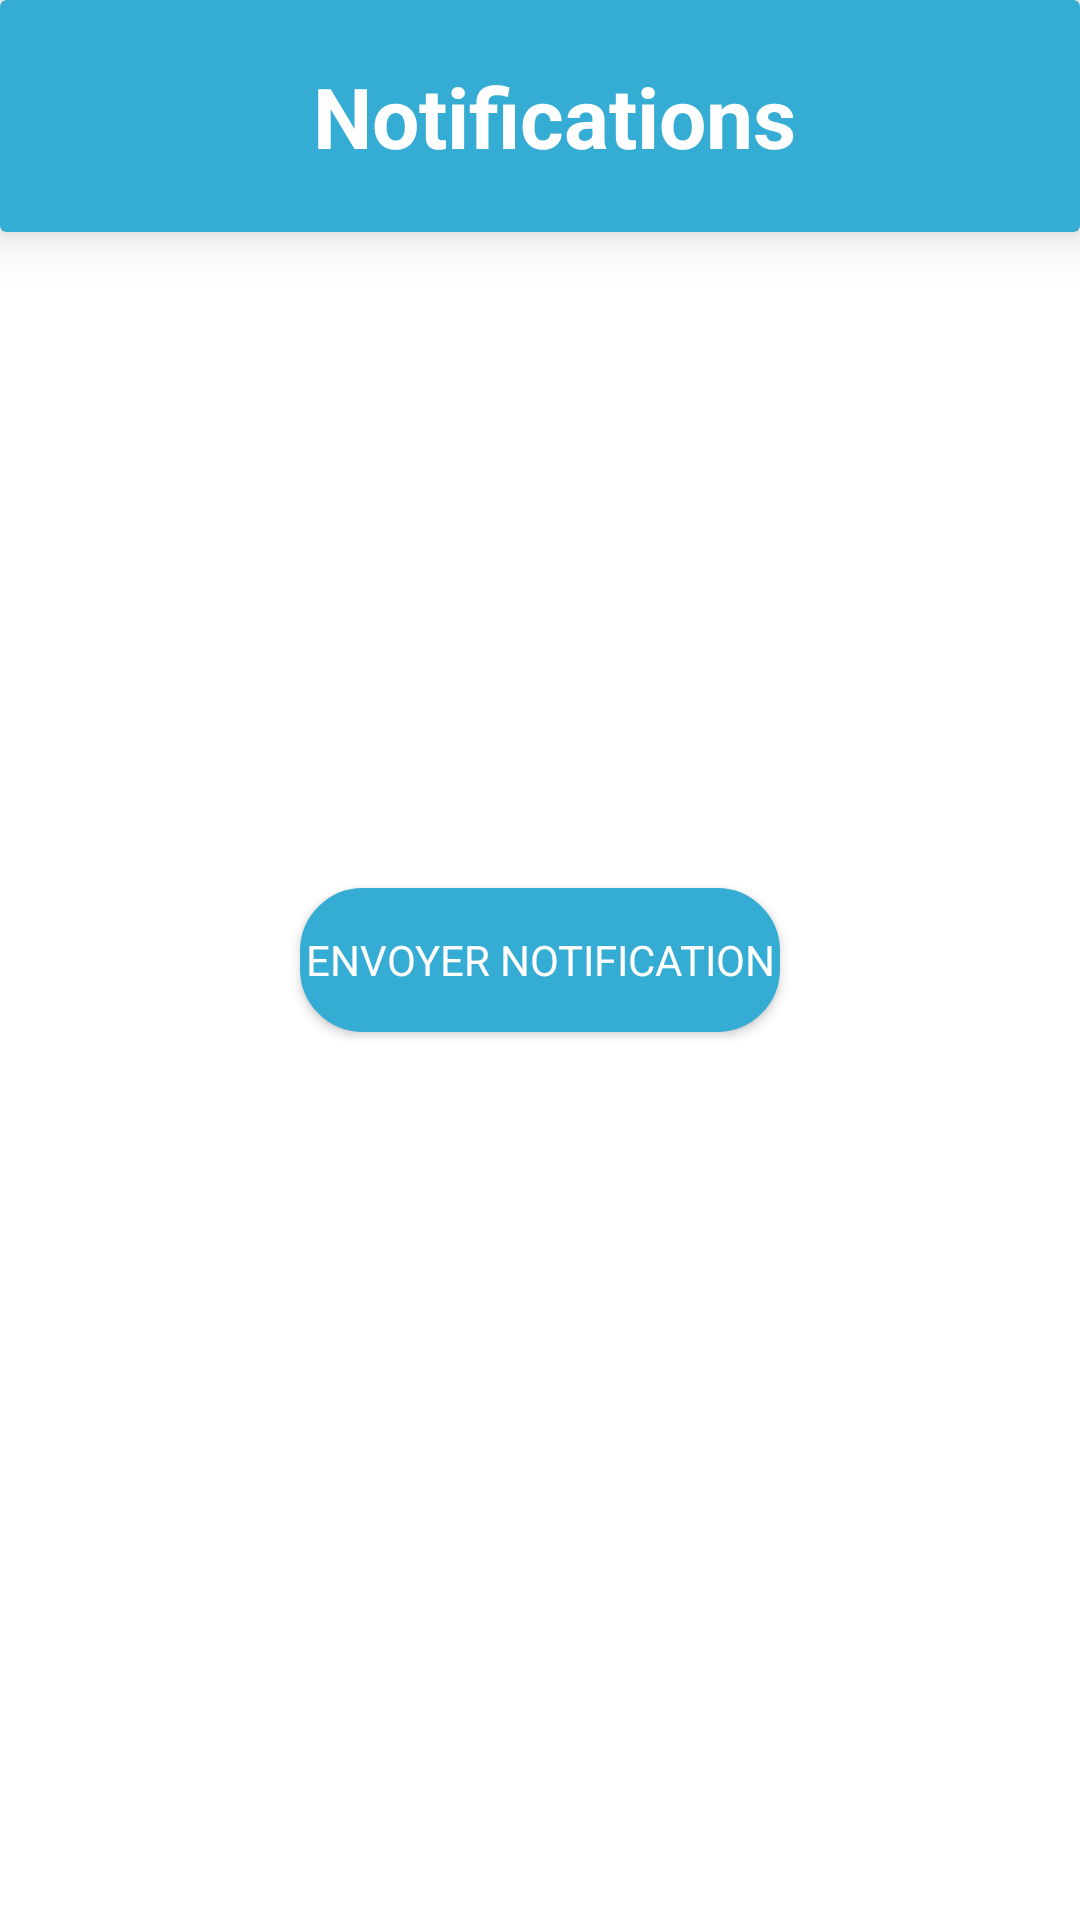

Android layout source for this screen:
<!-- AndroidManifest.xml: application theme Theme.ByteBye -->
<!-- res/layout/fragment_admin_home.xml -->
<?xml version="1.0" encoding="utf-8"?>
<androidx.constraintlayout.widget.ConstraintLayout xmlns:android="http://schemas.android.com/apk/res/android"
    xmlns:app="http://schemas.android.com/apk/res-auto"
    xmlns:tools="http://schemas.android.com/tools"
    android:layout_width="match_parent"
    android:layout_height="match_parent"
    android:background="#fff"
    tools:context=".ui.vendor.AdminHomeFragment">

    <androidx.cardview.widget.CardView
        android:layout_width="match_parent"
        android:layout_height="wrap_content"
        app:cardBackgroundColor="@color/royal_of_blue"
        app:cardElevation="10dp">

        <LinearLayout
            android:layout_width="match_parent"
            android:layout_height="match_parent"
            android:layout_marginVertical="10dp"
            android:gravity="center"
            android:orientation="horizontal"
            android:padding="10dp">

            <TextView
                android:layout_width="wrap_content"
                android:layout_height="wrap_content"
                android:layout_marginLeft="10dp"
                android:text="Notifications"
                android:textColor="@color/white"
                android:textSize="28sp"
                android:textStyle="bold">

            </TextView>


        </LinearLayout>
    </androidx.cardview.widget.CardView>

    <androidx.appcompat.widget.AppCompatButton
        android:id="@+id/sendBtn"
        android:layout_width="match_parent"
        android:layout_height="wrap_content"
        android:text="Envoyer notification"
        android:textColor="@color/white"
        app:layout_constraintBottom_toBottomOf="parent"
        app:layout_constraintEnd_toEndOf="parent"
        android:layout_marginHorizontal="100dp"
        android:background="@drawable/whitebox_shape"
        android:backgroundTint="@color/royal_of_blue"
        app:layout_constraintStart_toStartOf="parent"
        app:layout_constraintTop_toTopOf="parent" >

    </androidx.appcompat.widget.AppCompatButton>
</androidx.constraintlayout.widget.ConstraintLayout>
<!-- resources referenced by this layout -->
<resources>
  <color name="royal_of_blue">#35ACD3</color>
  <color name="white">#FFFFFFFF</color>
  <!-- drawable whitebox_shape (drawable) -->
  <?xml version="1.0" encoding="utf-8"?>
  <shape xmlns:android="http://schemas.android.com/apk/res/android">
          <corners
              android:radius="20dp"/>
          <stroke
              android:color="@color/royal_of_blue"
              android:width="2dp"/>
          <solid
              android:color="@color/white"/>
      </shape>
  <style name="Theme.ByteBye" parent="Theme.MaterialComponents.DayNight.NoActionBar">
          
          <item name="colorPrimary">@color/purple_500</item>
          <item name="colorPrimaryVariant">@color/blue_clair</item>
          <item name="colorOnPrimary">@color/white</item>
          
          <item name="colorSecondary">@color/teal_200</item>
          <item name="colorSecondaryVariant">@color/teal_700</item>
          <item name="colorOnSecondary">@color/black</item>
          
          <item name="android:statusBarColor" tools:targetApi="l">?attr/colorPrimaryVariant</item>
          
          <item name="fontFamily">@font/doppio_one</item>
      </style>
  <color name="purple_500">#FF6200EE</color>
  <color name="blue_clair">#00C3FF</color>
  <color name="teal_200">#8C949C</color>
  <color name="teal_700">#8C949C</color>
  <color name="black">#FF000000</color>
</resources>
